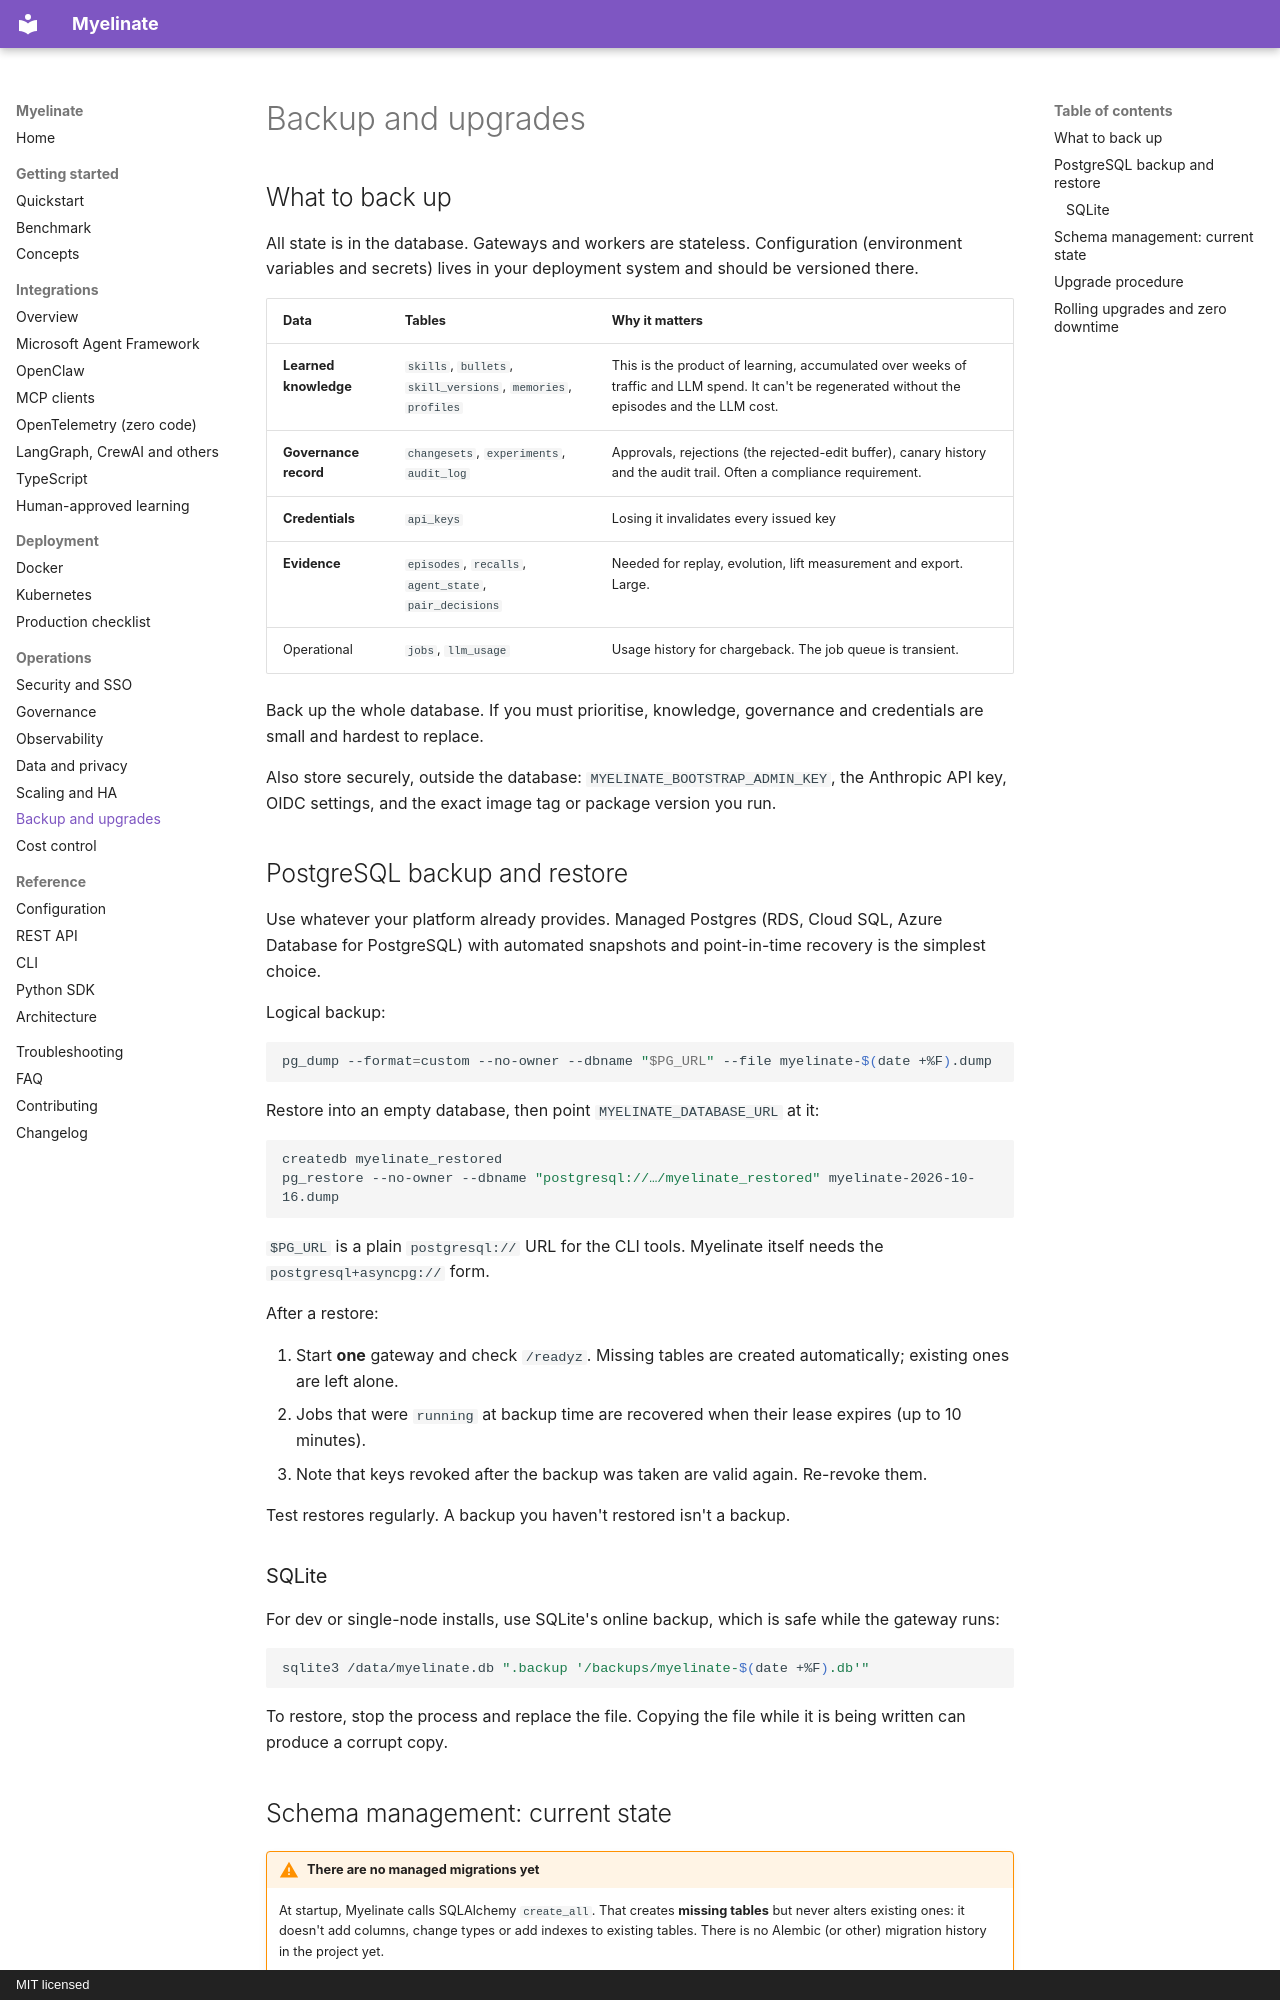

repository: notaaaronfr/myelinate · page: operations/backup-and-upgrades/index.html · generator: mkdocs · copyright: MIT licensed

# Backup and upgrades

## What to back up

All state is in the database. Gateways and workers are stateless. Configuration (environment variables and secrets)
lives in your deployment system and should be versioned there.

| Data | Tables | Why it matters |
|---|---|---|
| **Learned knowledge** | `skills`, `bullets`, `skill_versions`, `memories`, `profiles` | This is the product of learning, accumulated over weeks of traffic and LLM spend. It can't be regenerated without the episodes and the LLM cost. |
| **Governance record** | `changesets`, `experiments`, `audit_log` | Approvals, rejections (the rejected-edit buffer), canary history and the audit trail. Often a compliance requirement. |
| **Credentials** | `api_keys` | Losing it invalidates every issued key |
| **Evidence** | `episodes`, `recalls`, `agent_state`, `pair_decisions` | Needed for replay, evolution, lift measurement and export. Large. |
| Operational | `jobs`, `llm_usage` | Usage history for chargeback. The job queue is transient. |

Back up the whole database. If you must prioritise, knowledge, governance and credentials are small and hardest to
replace.

Also store securely, outside the database: `MYELINATE_BOOTSTRAP_ADMIN_KEY`, the Anthropic API key, OIDC settings, and the
exact image tag or package version you run.

## PostgreSQL backup and restore

Use whatever your platform already provides. Managed Postgres (RDS, Cloud SQL, Azure Database for PostgreSQL) with
automated snapshots and point-in-time recovery is the simplest choice.

Logical backup:

```bash
pg_dump --format=custom --no-owner --dbname "$PG_URL" --file myelinate-$(date +%F).dump
```

Restore into an empty database, then point `MYELINATE_DATABASE_URL` at it:

```bash
createdb myelinate_restored
pg_restore --no-owner --dbname "postgresql://…/myelinate_restored" myelinate-2026-10-16.dump
```

`$PG_URL` is a plain `postgresql://` URL for the CLI tools. Myelinate itself needs the `postgresql+asyncpg://` form.

After a restore:

1. Start **one** gateway and check `/readyz`. Missing tables are created automatically; existing ones are left alone.
2. Jobs that were `running` at backup time are recovered when their lease expires (up to 10 minutes).
3. Note that keys revoked after the backup was taken are valid again. Re-revoke them.

Test restores regularly. A backup you haven't restored isn't a backup.

### SQLite

For dev or single-node installs, use SQLite's online backup, which is safe while the gateway runs:

```bash
sqlite3 /data/myelinate.db ".backup '/backups/myelinate-$(date +%F).db'"
```

To restore, stop the process and replace the file. Copying the file while it is being written can produce a corrupt
copy.
